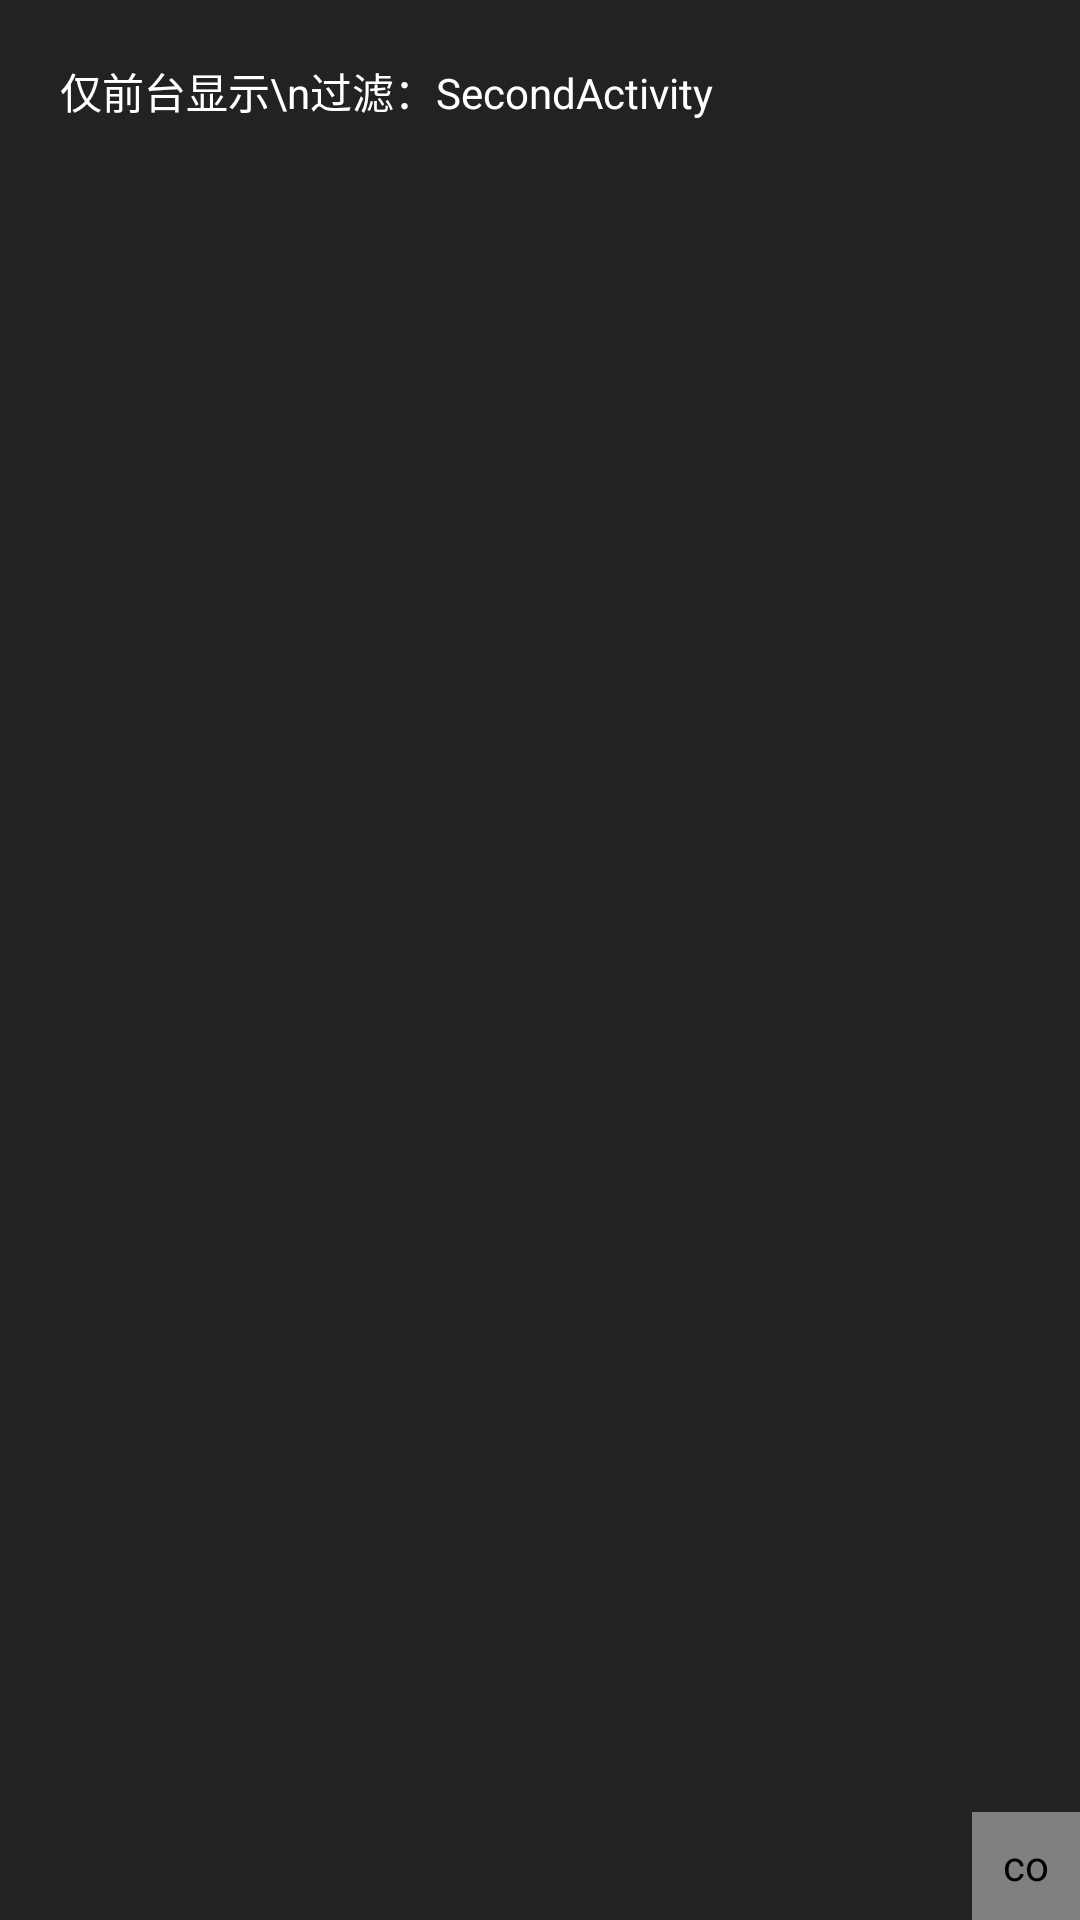

Here is an Android app screen rendered from its layout file. Give the layout XML and the strings, colors and styles it references.
<!-- AndroidManifest.xml: application theme Theme.Myvideo -->
<!-- res/layout/float_app_scale.xml -->
<?xml version="1.0" encoding="utf-8"?>
<RelativeLayout xmlns:android="http://schemas.android.com/apk/res/android"
        android:id="@+id/rlContent"
        android:layout_width="180dp"
        android:layout_height="100dp"
        android:background="@color/translucent"
        android:orientation="vertical">

    <ImageView
            android:id="@+id/ivClose"
            android:layout_width="36dp"
            android:layout_height="36dp"
            android:layout_alignParentEnd="true"
            android:padding="10dp"
            android:src="@drawable/icon_x" />

    <TextView
            android:layout_width="wrap_content"
            android:layout_height="wrap_content"
            android:layout_margin="20dp"
            android:lineSpacingMultiplier="1.5"
            android:text="仅前台显示\n过滤：SecondActivity"
            android:textColor="@color/white" />

    <com.example.myvideo.widget.ScaleImage
            android:id="@+id/ivScale"
            android:layout_width="36dp"
            android:layout_height="36dp"
            android:layout_alignParentEnd="true"
            android:layout_alignParentBottom="true"
            android:padding="8dp"
            android:src="@drawable/icon_scale" />

</RelativeLayout>
<!-- resources referenced by this layout -->
<resources>
  <color name="translucent">#DD000000</color>
  <color name="white">#FFFFFFFF</color>
  <style name="Theme.Myvideo" parent="Theme.MaterialComponents.DayNight.DarkActionBar">
          
          <item name="colorPrimary">@color/purple_500</item>
          <item name="colorPrimaryVariant">@color/purple_700</item>
          <item name="colorOnPrimary">@color/white</item>
          
          <item name="colorSecondary">@color/teal_200</item>
          <item name="colorSecondaryVariant">@color/teal_700</item>
          <item name="colorOnSecondary">@color/black</item>
          
          <item name="android:statusBarColor" tools:targetApi="l">?attr/colorPrimaryVariant</item>
          
      </style>
  <color name="purple_500">#FF6200EE</color>
  <color name="purple_700">#FF3700B3</color>
  <color name="teal_200">#FF03DAC5</color>
  <color name="teal_700">#FF018786</color>
  <color name="black">#FF000000</color>
</resources>
